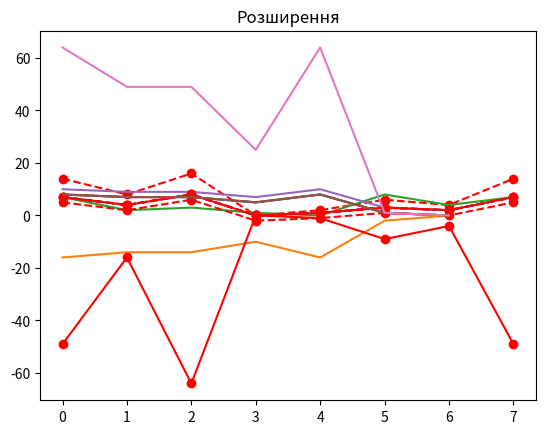

Reproduce this figure in Python.
import matplotlib.pyplot as plt


class D:
    def __init__(self, x_k, y_k):
        self.x_k = x_k
        self.y_k = y_k

    def mashtabuvanna(self):
        a = 2
        b = -2
        plt.plot(self.x_k, 'ro--')
        for i in range(0, len(self.x_k)):
            self.x_k[i] *= a
        plt.plot(self.y_k)
        for i in range(0, len(self.y_k)):
            self.y_k[i] *= b

        plt.plot(self.x_k, 'ro--')
        plt.plot(self.y_k)
        plt.grid()
        plt.title('Масштабування')
        plt.show()

    def mashtabuvanna_print(self):
        print(self.mashtabuvanna())

    def reverse(self):
        plt.plot(self.x_k, 'b--')
        plt.plot(self.x_k[::-1])
        plt.grid()
        plt.title('Реверс по часу')
        plt.show()

    def reverse_print(self):
        print(self.reverse())

    def shift(self):
        a = 2
        b = -2

        plt.plot(self.x_k, 'ro--')
        for i in range(0, len(self.x_k)):
            self.x_k[i] -= a
        plt.plot(self.y_k)
        for i in range(0, len(self.y_k)):
            self.y_k[i] -= b

        plt.plot(self.x_k, 'ro--')
        plt.plot(self.y_k)
        plt.grid()
        plt.title('Зсув по часу')
        plt.show()

    def shift_print(self):
        print(self.shift())

    def rozh(self):
        a = -1
        b = 1
        plt.plot(self.x_k, 'ro-')
        for i in range(0, len(self.x_k)):
            self.x_k[i] *= a * self.x_k[i]
        plt.plot(self.y_k)
        for i in range(0, len(self.y_k)):
            self.y_k[i] *= b * self.y_k[i]

        plt.plot(self.x_k, 'ro-')
        plt.plot(self.y_k)
        plt.grid()
        plt.title('Розширення')
        plt.show()

    def rozh_print(self):
        print(self.rozh())


    def dodavanna(self):
        print('Додавання')
        return list(map(lambda a, b: a + b, self.x_k, self.y_k))

    def dodavanna_print(self):
        print(self.dodavanna())

    def mnog(self):
        print('Множення')
        return list(map(lambda a, b: a * b, self.x_k, self.y_k))

    def mnog_print(self):
        print(self.mnog())



Object_m = D(x_k=[7, 4, 8, 0, 1, 3, 2, 7], y_k=[8, 7, 7, 5, 8, 1, 0])
Object_m.mashtabuvanna_print()

Object_r = D(x_k=[7, 4, 8, 0, 1, 3, 2, 7], y_k=[8, 7, 7, 5, 8, 1, 0])
Object_r.reverse_print()

Object_s = D(x_k=[7, 4, 8, 0, 1, 3, 2, 7], y_k=[8, 7, 7, 5, 8, 1, 0])
Object_s.shift_print()

Object_rh = D(x_k=[7, 4, 8, 0, 1, 3, 2, 7], y_k=[8, 7, 7, 5, 8, 1, 0])
Object_rh.rozh_print()

Object_add = D(x_k=[7, 4, 8, 0, 1, 3, 2, 7], y_k=[8, 7, 7, 5, 8, 1, 0])
Object_add.dodavanna_print()

Object_mn = D(x_k=[7, 4, 8, 0, 1, 3, 2, 7], y_k=[8, 7, 7, 5, 8, 1, 0])
Object_mn.mnog_print()


